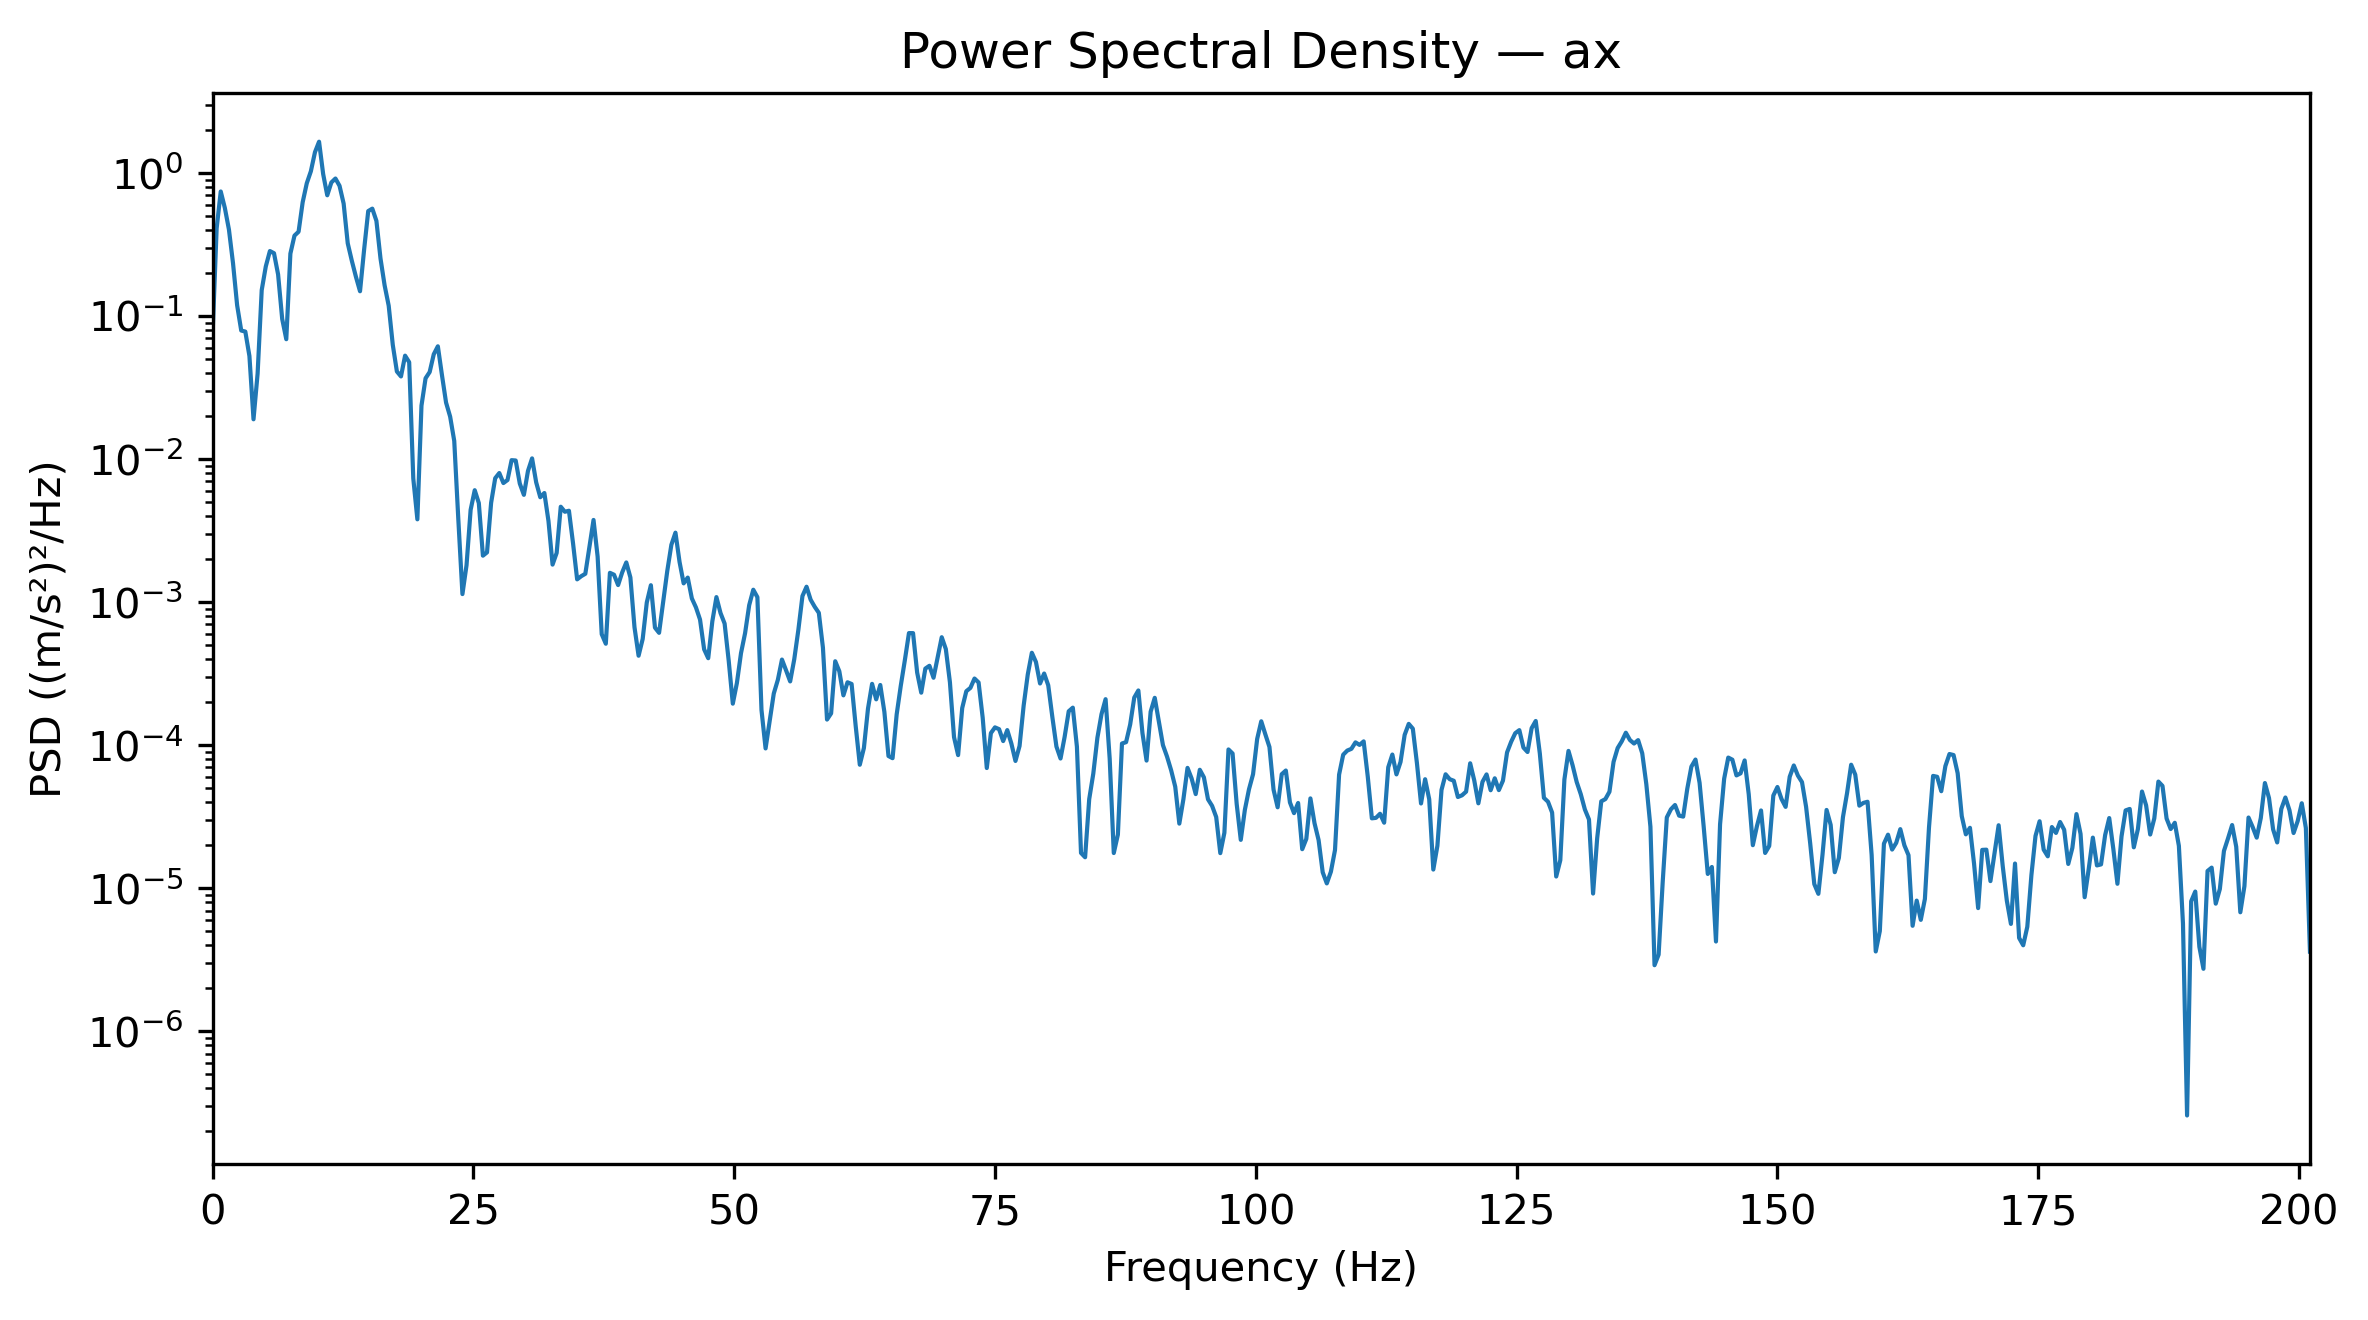

The table this chart was drawn from, first rows:
Frequency_Hz, PSD_(m_s2)^2_per_Hz
0.0, 0.07329
0.3927, 0.4114
0.7854, 0.7449
1.178, 0.5719
1.571, 0.4035
1.963, 0.2341
2.356, 0.1193
2.749, 0.07941
3.141, 0.07811
3.534, 0.0527
3.927, 0.01903
4.319, 0.0397
4.712, 0.1522
5.105, 0.2231
5.497, 0.2855
5.89, 0.2757
6.283, 0.196
6.675, 0.09571
7.068, 0.06907
7.461, 0.2739
7.854, 0.366
8.246, 0.3898
8.639, 0.6265
9.032, 0.8499
9.424, 1.031
9.817, 1.402
10.21, 1.66
10.6, 0.9863
10.99, 0.7004
11.39, 0.8612
11.78, 0.9178
12.17, 0.8159
12.57, 0.6133
12.96, 0.3235
13.35, 0.244
13.74, 0.1887
14.14, 0.1495
14.53, 0.2922
14.92, 0.5433
15.31, 0.5651
15.71, 0.4641
16.1, 0.2531
16.49, 0.1645
16.89, 0.1184
17.28, 0.06297
17.67, 0.04107
18.06, 0.03794
18.46, 0.053
18.85, 0.04769
19.24, 0.007347
19.63, 0.003802
20.03, 0.0237
20.42, 0.03682
20.81, 0.04071
21.2, 0.0542
21.6, 0.06163
21.99, 0.03876
22.38, 0.02492
22.78, 0.01985
23.17, 0.01343
... 453 more rows
